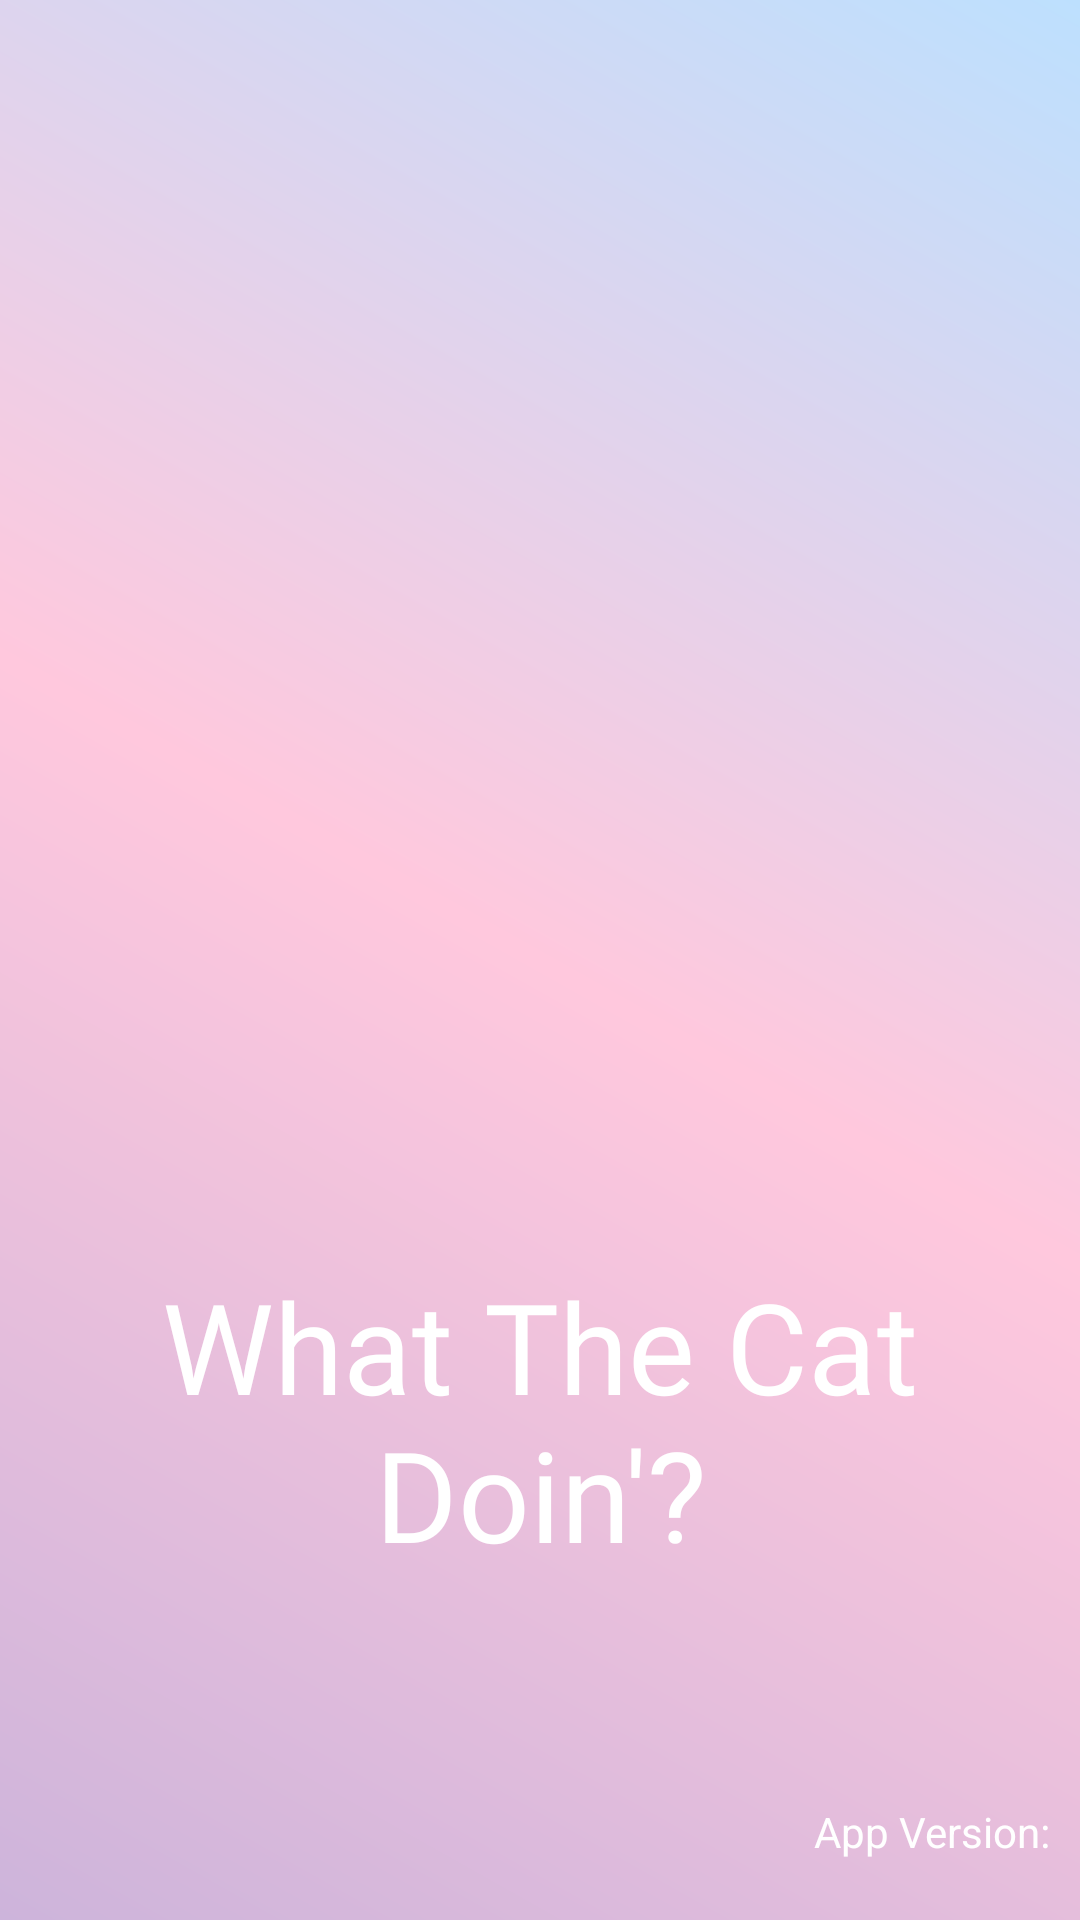

Write the Android layout XML for this screen, with the resource values it uses.
<!-- AndroidManifest.xml: application theme AppTheme -->
<!-- res/layout/activity_splash.xml -->
<?xml version="1.0" encoding="utf-8"?>
<RelativeLayout xmlns:android="http://schemas.android.com/apk/res/android"
	android:layout_width="match_parent"
	android:layout_height="match_parent"
	android:background="@drawable/gradient_background">

	<ImageView
		android:id="@+id/splash_image"
		android:layout_width="wrap_content"
		android:layout_height="400dp"
		android:contentDescription="TODO"
		android:layout_centerVertical="true"
		android:background="?attr/selectableItemBackground"
		android:src="@drawable/gato" />

	<TextView
		android:id="@+id/splash_text"
		android:layout_width="match_parent"
		android:layout_height="wrap_content"
		android:layout_below="@id/splash_image"
		android:layout_marginTop="-100dp"
		android:fontFamily="@font/caveat_bold"
		android:text="What The Cat Doin'?"
		android:textAlignment="center"
		android:background="?attr/selectableItemBackground"
		android:textColor="@android:color/white"
		android:textSize="42sp" />
	<TextView
		android:id="@+id/app_version"
		android:layout_width="fill_parent"
		android:layout_height="wrap_content"
		android:layout_alignParentBottom="true"
		android:padding="10dp"
		android:layout_marginBottom="10dp"
		android:text="App Version:"
		android:textAlignment="textEnd"
		android:background="?attr/selectableItemBackground"
		android:textColor="@android:color/white"/>
</RelativeLayout>
<!-- resources referenced by this layout -->
<resources>
  <!-- drawable gradient_background (drawable) -->
  <?xml version="1.0" encoding="utf-8"?>
  <layer-list xmlns:android="http://schemas.android.com/apk/res/android">
  	<item>
  		<shape android:shape="rectangle">
  			<gradient
  				android:startColor="#CDB4DB"
  				android:centerColor="#FFC8DD"
  				android:endColor="#BDE0FE"
  				android:angle="45"/>
  		</shape>
  	</item>
  </layer-list>
  <style name="AppTheme" parent="Theme.AppCompat.DayNight.NoActionBar">
  		
  		<item name="colorPrimary">@color/black</item>
  		<item name="colorPrimaryVariant">@color/white</item>
  	</style>
  <color name="black">#000000</color>
  <color name="white">#FFFFFF</color>
</resources>
